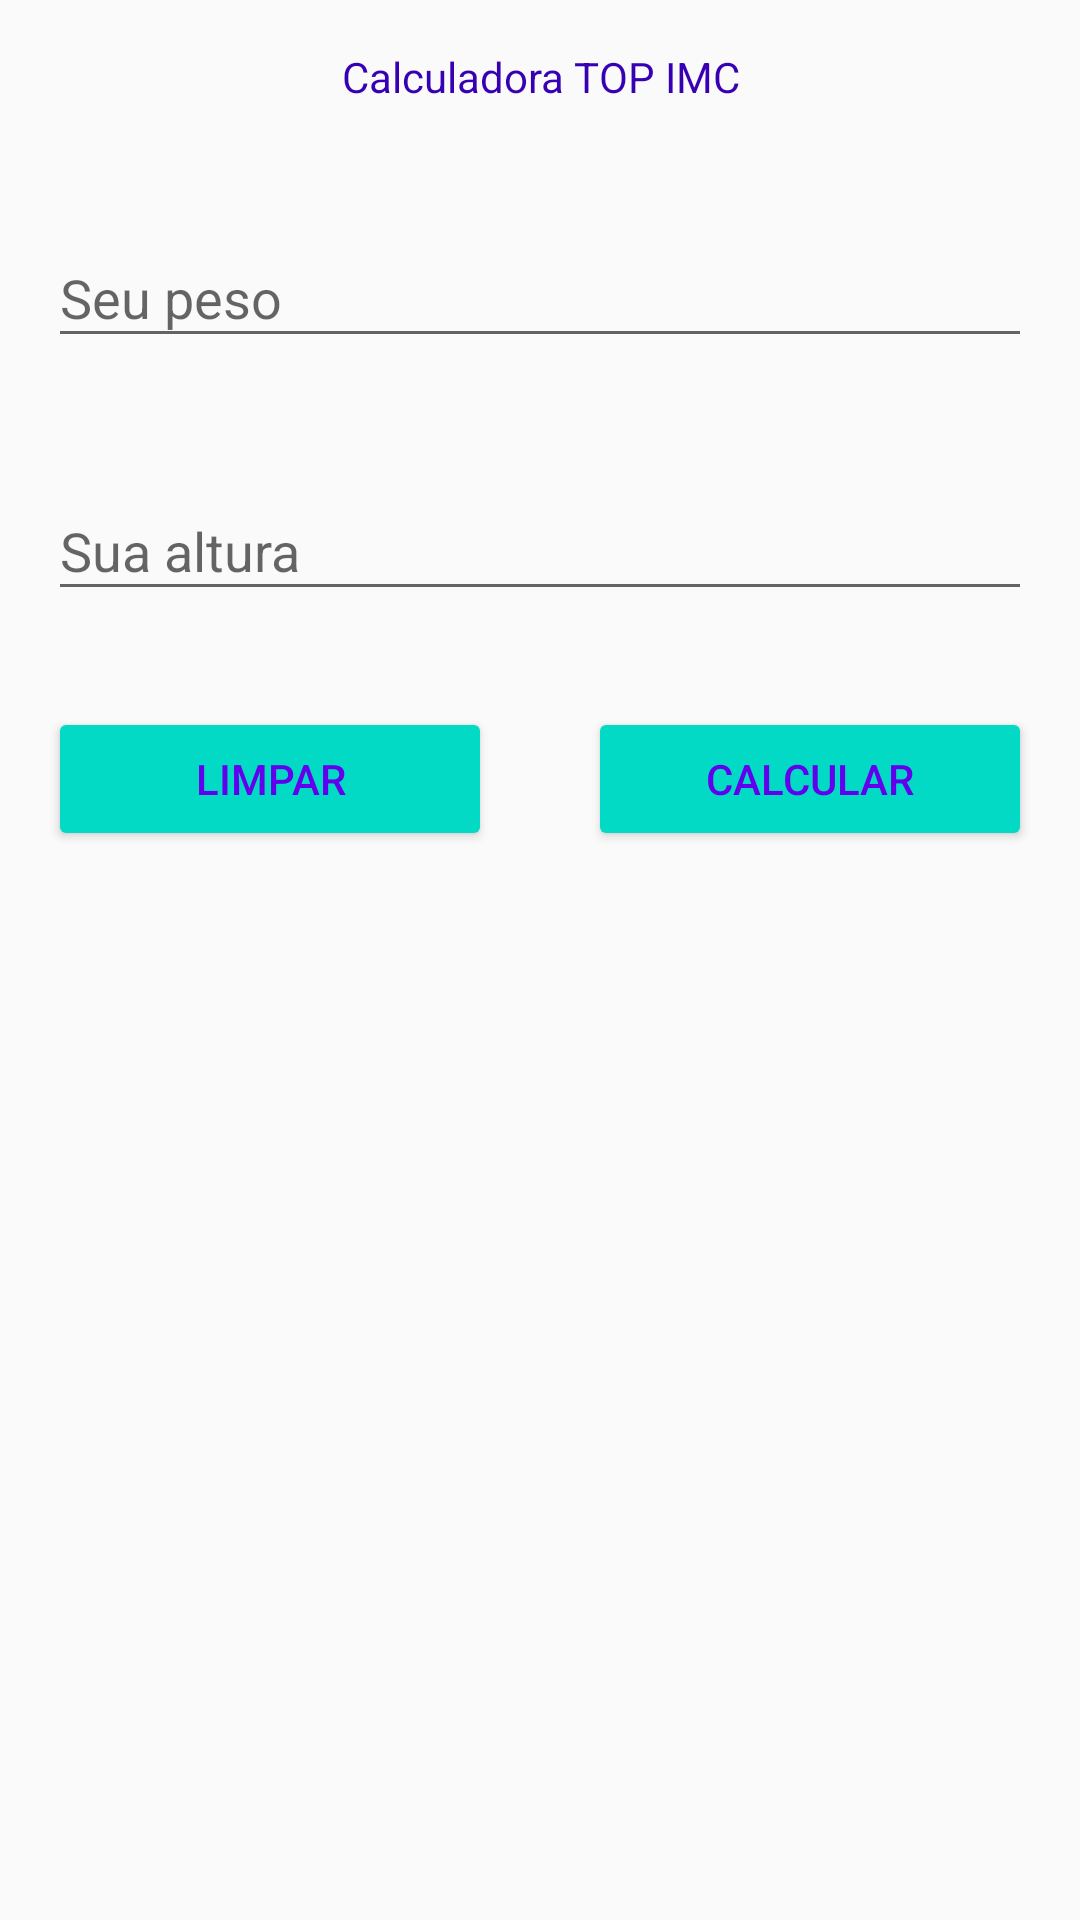

The Android layout XML behind this screen, and the referenced resources:
<!-- AndroidManifest.xml: application theme AppTheme -->
<!-- res/layout/activity_formulario.xml -->
<?xml version="1.0" encoding="utf-8"?>
<LinearLayout xmlns:android="http://schemas.android.com/apk/res/android"
    xmlns:app="http://schemas.android.com/apk/res-auto"
    xmlns:tools="http://schemas.android.com/tools"
    android:layout_width="match_parent"
    android:layout_height="match_parent"
    android:focusable="true"
    android:focusableInTouchMode="true"
    android:orientation="vertical"
    tools:context=".FormularioActivity">

    <TextView
        style="@style/tituloPrincipal"
        android:layout_margin="16dp"
        android:text="Calculadora TOP IMC" />

    <android.support.design.widget.TextInputLayout
        android:layout_width="match_parent"
        android:layout_height="wrap_content"
        android:layout_margin="16dp">

        <android.support.design.widget.TextInputEditText
            android:id="@+id/txt_peso"
            android:layout_width="match_parent"
            android:layout_height="wrap_content"
            android:hint="Seu peso"
            android:inputType="numberDecimal" />

    </android.support.design.widget.TextInputLayout>

    <android.support.design.widget.TextInputLayout
        android:layout_width="match_parent"
        android:layout_height="wrap_content"
        android:layout_margin="16dp">

        <android.support.design.widget.TextInputEditText
            android:id="@+id/txt_altura"
            android:layout_width="match_parent"
            android:layout_height="wrap_content"
            android:hint="Sua altura"
            android:inputType="numberDecimal" />

    </android.support.design.widget.TextInputLayout>

    <LinearLayout
        android:layout_width="match_parent"
        android:layout_height="wrap_content"
        android:orientation="horizontal">

        <Button
            android:id="@+id/btn_limpar"
            android:layout_height="wrap_content"
            android:layout_width="0dp"
            android:layout_weight="1"
            style="@style/botao_padrao"
            android:layout_margin="16dp"
            android:text="Limpar" />

        <Button
            android:id="@+id/btn_calcular"
            android:layout_height="wrap_content"
            android:layout_width="0dp"
            android:layout_weight="1"
            style="@style/botao_padrao"
            android:layout_margin="16dp"
            android:text="Calcular" />

    </LinearLayout>

    <TextView
        android:id="@+id/txt_imc"
        android:layout_width="match_parent"
        android:layout_height="wrap_content"
        android:textAlignment="center"/>
</LinearLayout>
<!-- resources referenced by this layout -->
<resources>
  <style name="botao_padrao">
          <item name="android:backgroundTint" tools:targetApi="lollipop">@color/colorAccent</item>
          
          <item name="android:textColor">@color/colorPrimary</item>
      </style>
  <style name="tituloPrincipal">
          <item name="android:layout_width">match_parent</item>
          <item name="android:layout_height">wrap_content</item>
          <item name="android:textSize">@dimen/titulo</item>
          <item name="android:textColor">@color/colorPrimaryDark</item>
          <item name="android:textAlignment">center</item>
      </style>
  <style name="AppTheme" parent="Theme.AppCompat.Light.DarkActionBar">
          
          <item name="colorPrimary">@color/colorPrimary</item>
          <item name="colorPrimaryDark">@color/colorPrimaryDark</item>
          <item name="colorAccent">@color/colorAccent</item>
      </style>
  <!-- not gathered from this repository: default colours our renderer supplied (Android Studio template values) -->
  <color name="colorPrimary">#FF6200EE</color>
  <color name="colorPrimaryDark">#FF3700B3</color>
  <color name="colorAccent">#FF03DAC5</color>
</resources>
